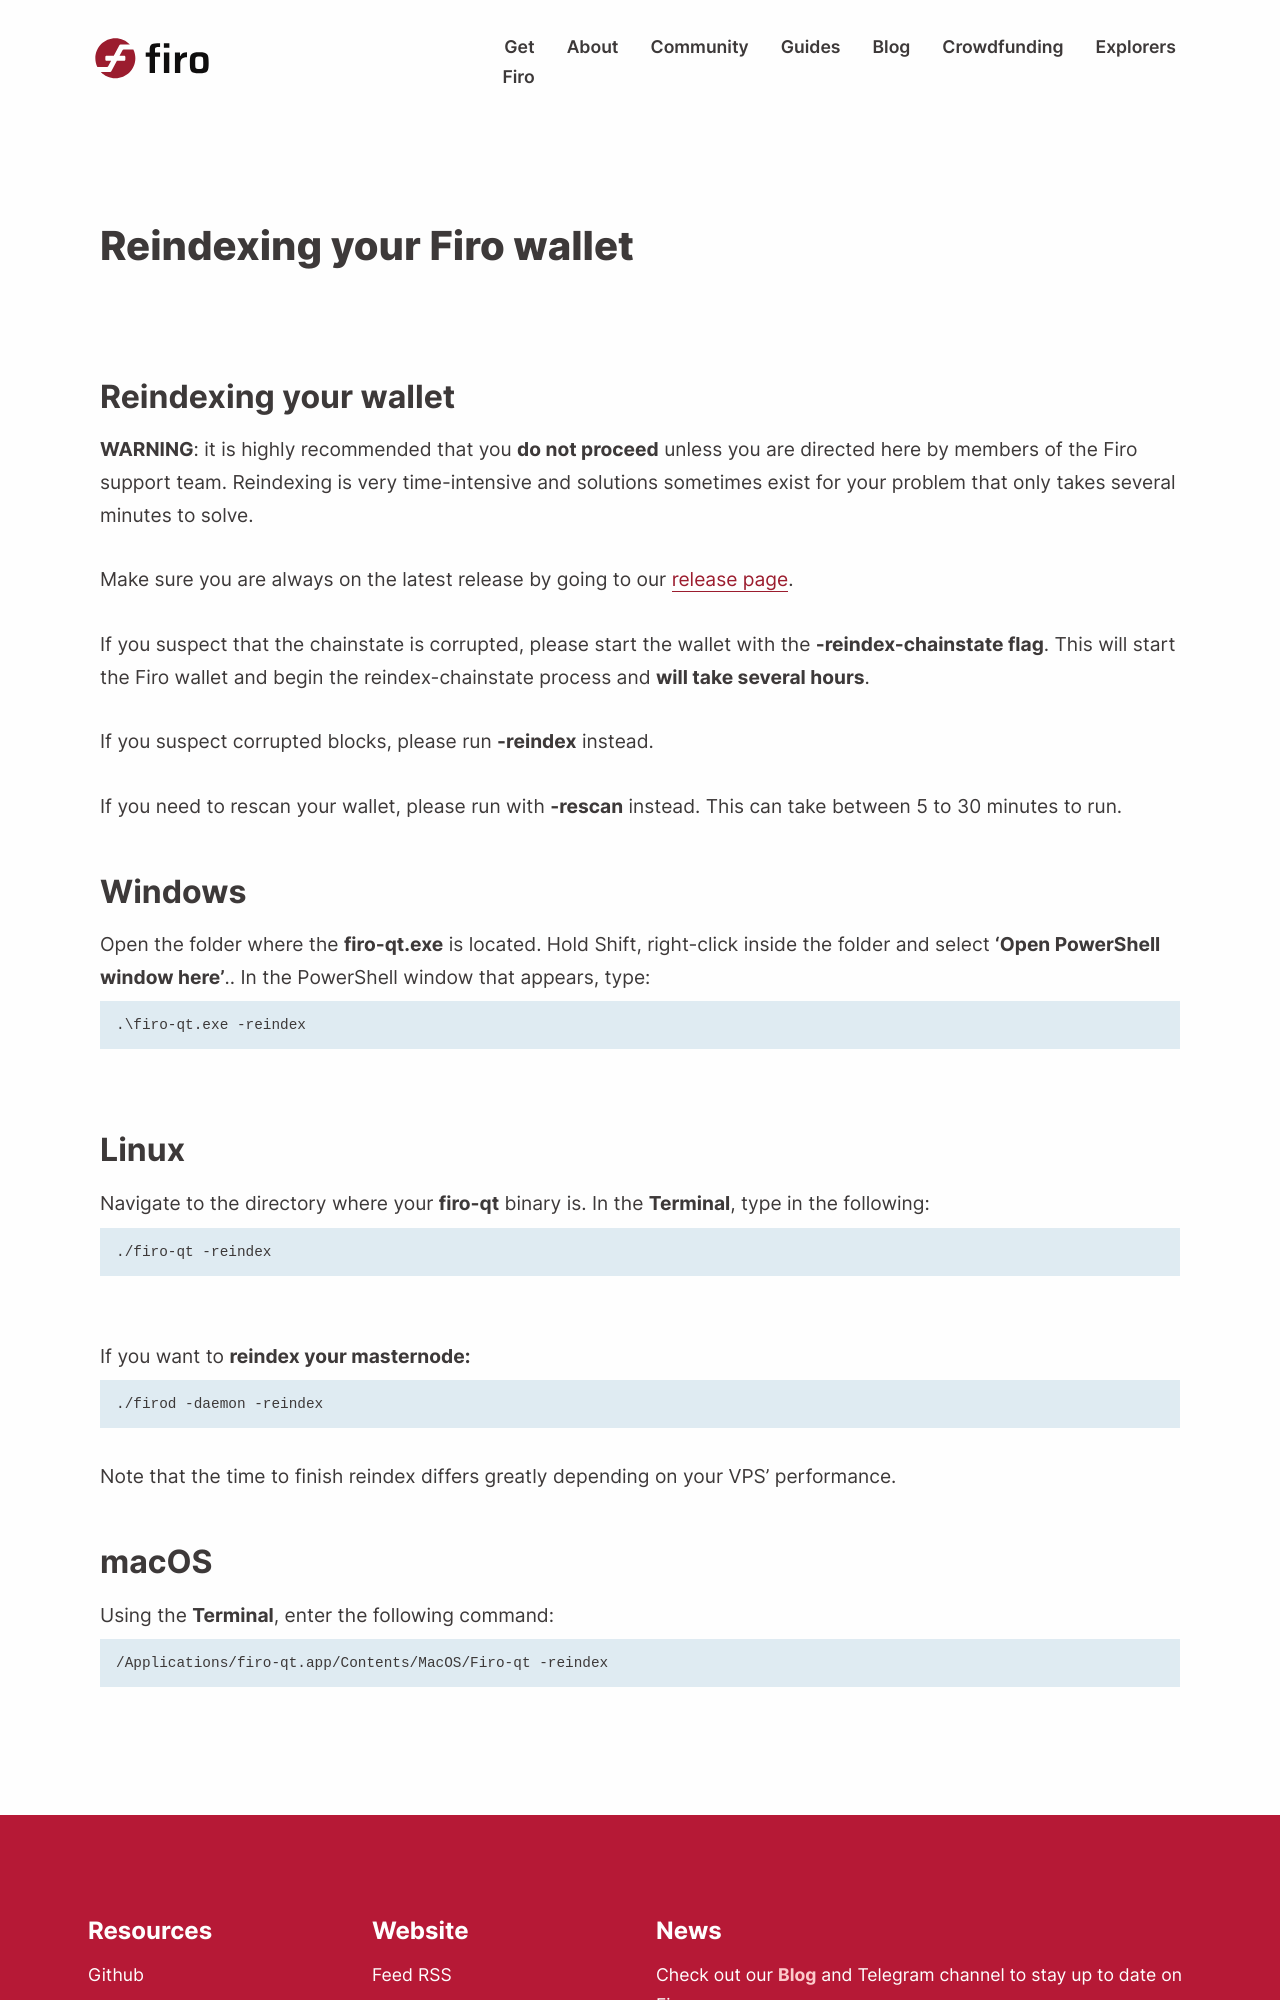

repository: firoorg/firo-site · page: pr-preview/pr-644/guide/reindex-wallet.html · generator: jekyll

---
layout: guide
title: "Reindexing your Firo wallet"
summary: 
tags: [guide]
author: "Anwar P."
permalink: /guide/reindex-wallet.html
---
## Reindexing your wallet

**WARNING**: it is highly recommended that you **do not proceed** unless you are directed here by members of the Firo support team. Reindexing is very time-intensive and solutions sometimes exist for your problem that only takes several minutes to solve.

Make sure you are always on the latest release by going to our [release page](https://github.com/firoorg/firo/releases/latest).

If you suspect that the chainstate is corrupted, please start the wallet with the **-reindex-chainstate flag**. This will start the Firo wallet and begin the reindex-chainstate process and **will take several hours**. 

If you suspect corrupted blocks, please run **\-reindex** instead.

If you need to rescan your wallet, please run with **\-rescan** instead. This can take between 5 to 30 minutes to run.

## Windows

Open the folder where the **firo-qt.exe** is located. Hold Shift, right-click inside the folder and select **'Open PowerShell window here'**.. In the PowerShell window that appears, type: 

```
.\firo-qt.exe -reindex
```

![](/guide/assets/reindex-wallet/firo-qt-powershell.png)
